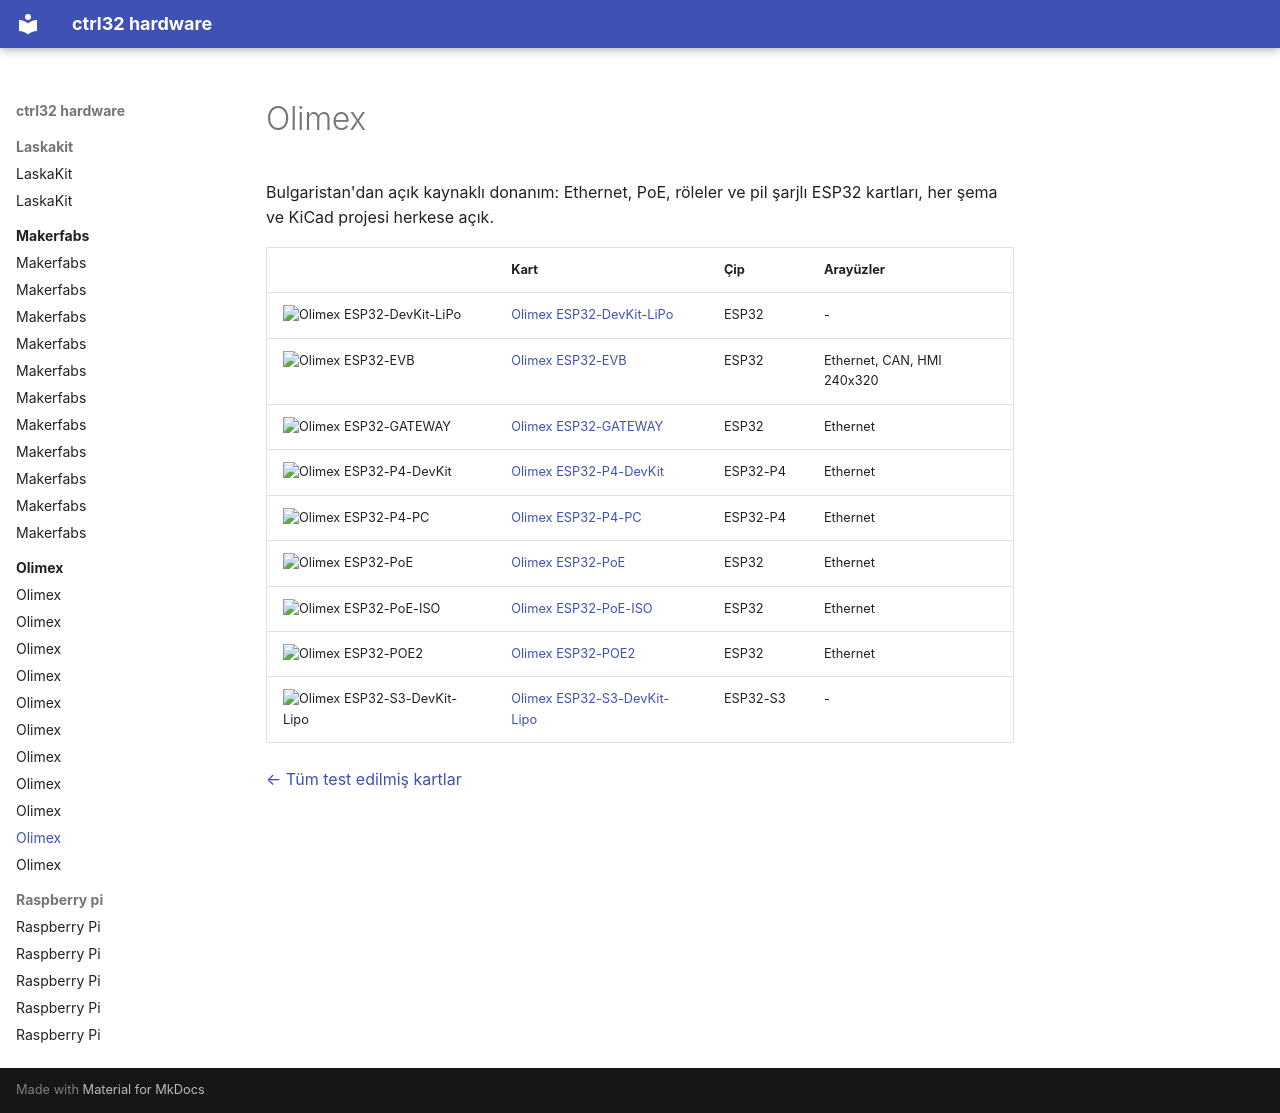

repository: ctrl32/hardware · page: olimex/README.tr/index.html · generator: mkdocs

---
title: Olimex
slug: olimex
sidebar_position: 30
image: olimex-esp32-devkit-lipo/img/board-01.jpg
image_alt: ctrl32 ile test edilmiş Olimex kartları
tags:
- olimex
---

# Olimex

Bulgaristan'dan açık kaynaklı donanım: Ethernet, PoE, röleler ve pil şarjlı ESP32 kartları, her şema ve KiCad projesi herkese açık.

| | Kart | Çip | Arayüzler |
|---|---|---|---|
| <img src="olimex-esp32-devkit-lipo/img/board-01.jpg" width="160" alt="Olimex ESP32-DevKit-LiPo"> | [Olimex ESP32-DevKit-LiPo](olimex-esp32-devkit-lipo/README.tr.md) | ESP32 | - |
| <img src="olimex-esp32-evb/img/board-01.jpg" width="160" alt="Olimex ESP32-EVB"> | [Olimex ESP32-EVB](olimex-esp32-evb/README.tr.md) | ESP32 | Ethernet, CAN, HMI 240x320 |
| <img src="olimex-esp32-gateway/img/board-01.jpg" width="160" alt="Olimex ESP32-GATEWAY"> | [Olimex ESP32-GATEWAY](olimex-esp32-gateway/README.tr.md) | ESP32 | Ethernet |
| <img src="olimex-esp32-p4-devkit/img/board-01.jpg" width="160" alt="Olimex ESP32-P4-DevKit"> | [Olimex ESP32-P4-DevKit](olimex-esp32-p4-devkit/README.tr.md) | ESP32-P4 | Ethernet |
| <img src="olimex-esp32-p4-pc/img/board-01.jpg" width="160" alt="Olimex ESP32-P4-PC"> | [Olimex ESP32-P4-PC](olimex-esp32-p4-pc/README.tr.md) | ESP32-P4 | Ethernet |
| <img src="olimex-esp32-poe/img/board-01.jpg" width="160" alt="Olimex ESP32-PoE"> | [Olimex ESP32-PoE](olimex-esp32-poe/README.tr.md) | ESP32 | Ethernet |
| <img src="olimex-esp32-poe-iso/img/board-01.jpg" width="160" alt="Olimex ESP32-PoE-ISO"> | [Olimex ESP32-PoE-ISO](olimex-esp32-poe-iso/README.tr.md) | ESP32 | Ethernet |
| <img src="olimex-esp32-poe2/img/board-01.jpg" width="160" alt="Olimex ESP32-POE2"> | [Olimex ESP32-POE2](olimex-esp32-poe2/README.tr.md) | ESP32 | Ethernet |
| <img src="olimex-esp32-s3-devkit-lipo/img/board-01.jpg" width="160" alt="Olimex ESP32-S3-DevKit-Lipo"> | [Olimex ESP32-S3-DevKit-Lipo](olimex-esp32-s3-devkit-lipo/README.tr.md) | ESP32-S3 | - |

[← Tüm test edilmiş kartlar](../README.tr.md)
